The GitHub repository IkbarSulistio/Coffee-Bean-Roast-Level-Classification contains a labelled image folder "Coffe_Bean" with 4 categories: dark roast, green unroasted, light roast, medium roast. Examples follow, each with its label.

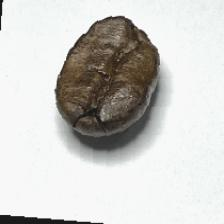
Label: dark roast

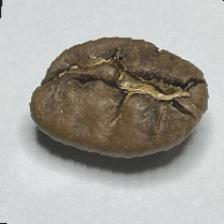
Label: medium roast

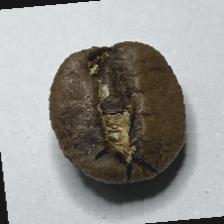
Label: medium roast

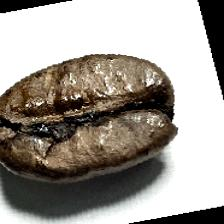
Label: dark roast

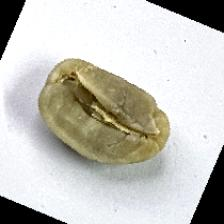
Label: green unroasted

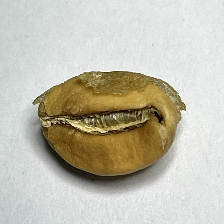
Label: light roast
